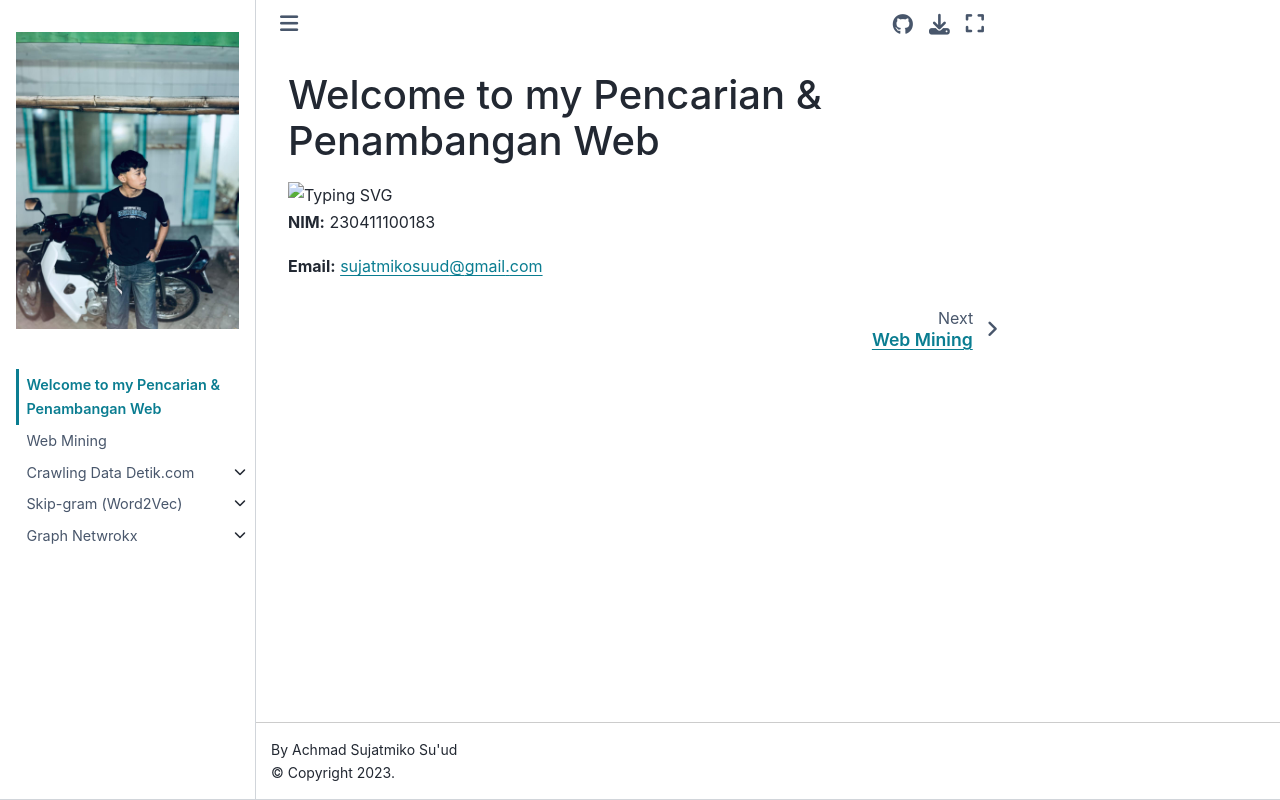

repository: chakko-183/PPW · page: intro.html · generator: jekyll

<style>
img[src*="skills.syvixor.com"] {
  background: transparent !important;
  margin-bottom: 5px;
}

img[alt="Typing SVG"] {
  background: transparent !important;
}
</style>

# Welcome to my Pencarian & Penambangan Web

<!-- Typing animation transparan -->

<img src="https://readme-typing-svg.demolab.com?font=Fira+Code&size=26&pause=1000&color=6793F7&background=00000000&width=600&lines=Hi%2C+everyone!+I'm+Achmad+Sujatmiko+S.;Welcome+to+my+Jupyter+Notebook+profile!" alt="Typing SVG" />

**NIM:** 230411100183

**Email:** sujatmikosuud@gmail.com
